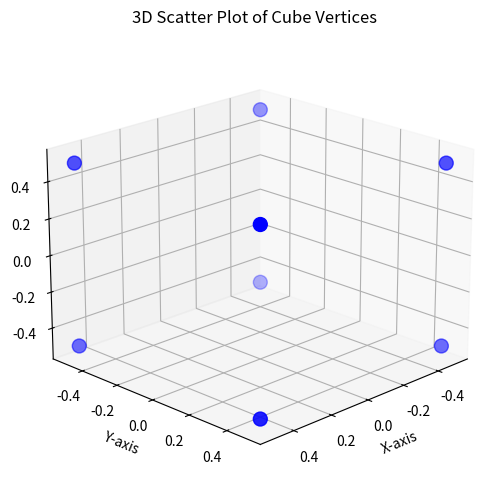

Write Python code to recreate this figure.
import matplotlib.pyplot as plt
import numpy as np
import os

# --- Configuration ---
OUTPUT_DIR = '3d_visualizations'
OUTPUT_FILENAME = '3d_scatter_cube.png'

# --- Functions ---
def create_output_directory(directory_name):
    """Creates a directory if it doesn't already exist."""
    if not os.path.exists(directory_name):
        os.makedirs(directory_name)
        print(f"Created output directory: {directory_name}")
    else:
        print(f"Output directory '{directory_name}' already exists.")

def generate_3d_cube_points(side_length=1.0):
    """
    Generates the 8 vertices of a simple 3D cube for visualization.
    Returns three NumPy arrays for x, y, and z coordinates.
    """
    half_side = side_length / 2.0
    
    # Define the 8 vertices of a cube
    x = np.array([-half_side, half_side, -half_side, half_side,
                  -half_side, half_side, -half_side, half_side])
    y = np.array([-half_side, -half_side, half_side, half_side,
                  -half_side, -half_side, half_side, half_side])
    z = np.array([-half_side, -half_side, -half_side, -half_side,
                  half_side, half_side, half_side, half_side])
    
    print("Generated 8 vertices for a 3D cube.")
    return x, y, z

def visualize_3d_scatter(x_coords, y_coords, z_coords, output_dir, filename):
    """
    Creates a 3D scatter plot from the given coordinates and saves it as an image.
    """
    print("\nCreating 3D scatter plot...")
    
    # Create a new figure and a 3D Axes object
    fig = plt.figure(figsize=(8, 6))
    ax = fig.add_subplot(111, projection='3d')
    
    # Plot the scatter points
    ax.scatter(x_coords, y_coords, z_coords, c='blue', marker='o', s=100)
    
    # Set labels for the axes
    ax.set_xlabel('X-axis')
    ax.set_ylabel('Y-axis')
    ax.set_zlabel('Z-axis')
    ax.set_title('3D Scatter Plot of Cube Vertices')
    
    # Optional: Adjust view angle for better visualization
    ax.view_init(elev=20, azim=45) # elevation, azimuth
    
    # Save the plot to a file
    output_path = os.path.join(output_dir, filename)
    plt.savefig(output_path)
    print(f"3D scatter plot saved to: {output_path}")
    
    # Display the plot
    print("Displaying 3D plot. Close window to continue...")
    plt.show()
    print("3D plot window closed.")

# --- Main execution block ---
if __name__ == "__main__":
    create_output_directory(OUTPUT_DIR)
    
    # Generate coordinates for a simple cube
    cube_x, cube_y, cube_z = generate_3d_cube_points()
    
    # Visualize the 3D points
    visualize_3d_scatter(cube_x, cube_y, cube_z, OUTPUT_DIR, OUTPUT_FILENAME)
    
    print("\n3D visualization work sample complete. Check the '3d_visualizations' directory for output.")